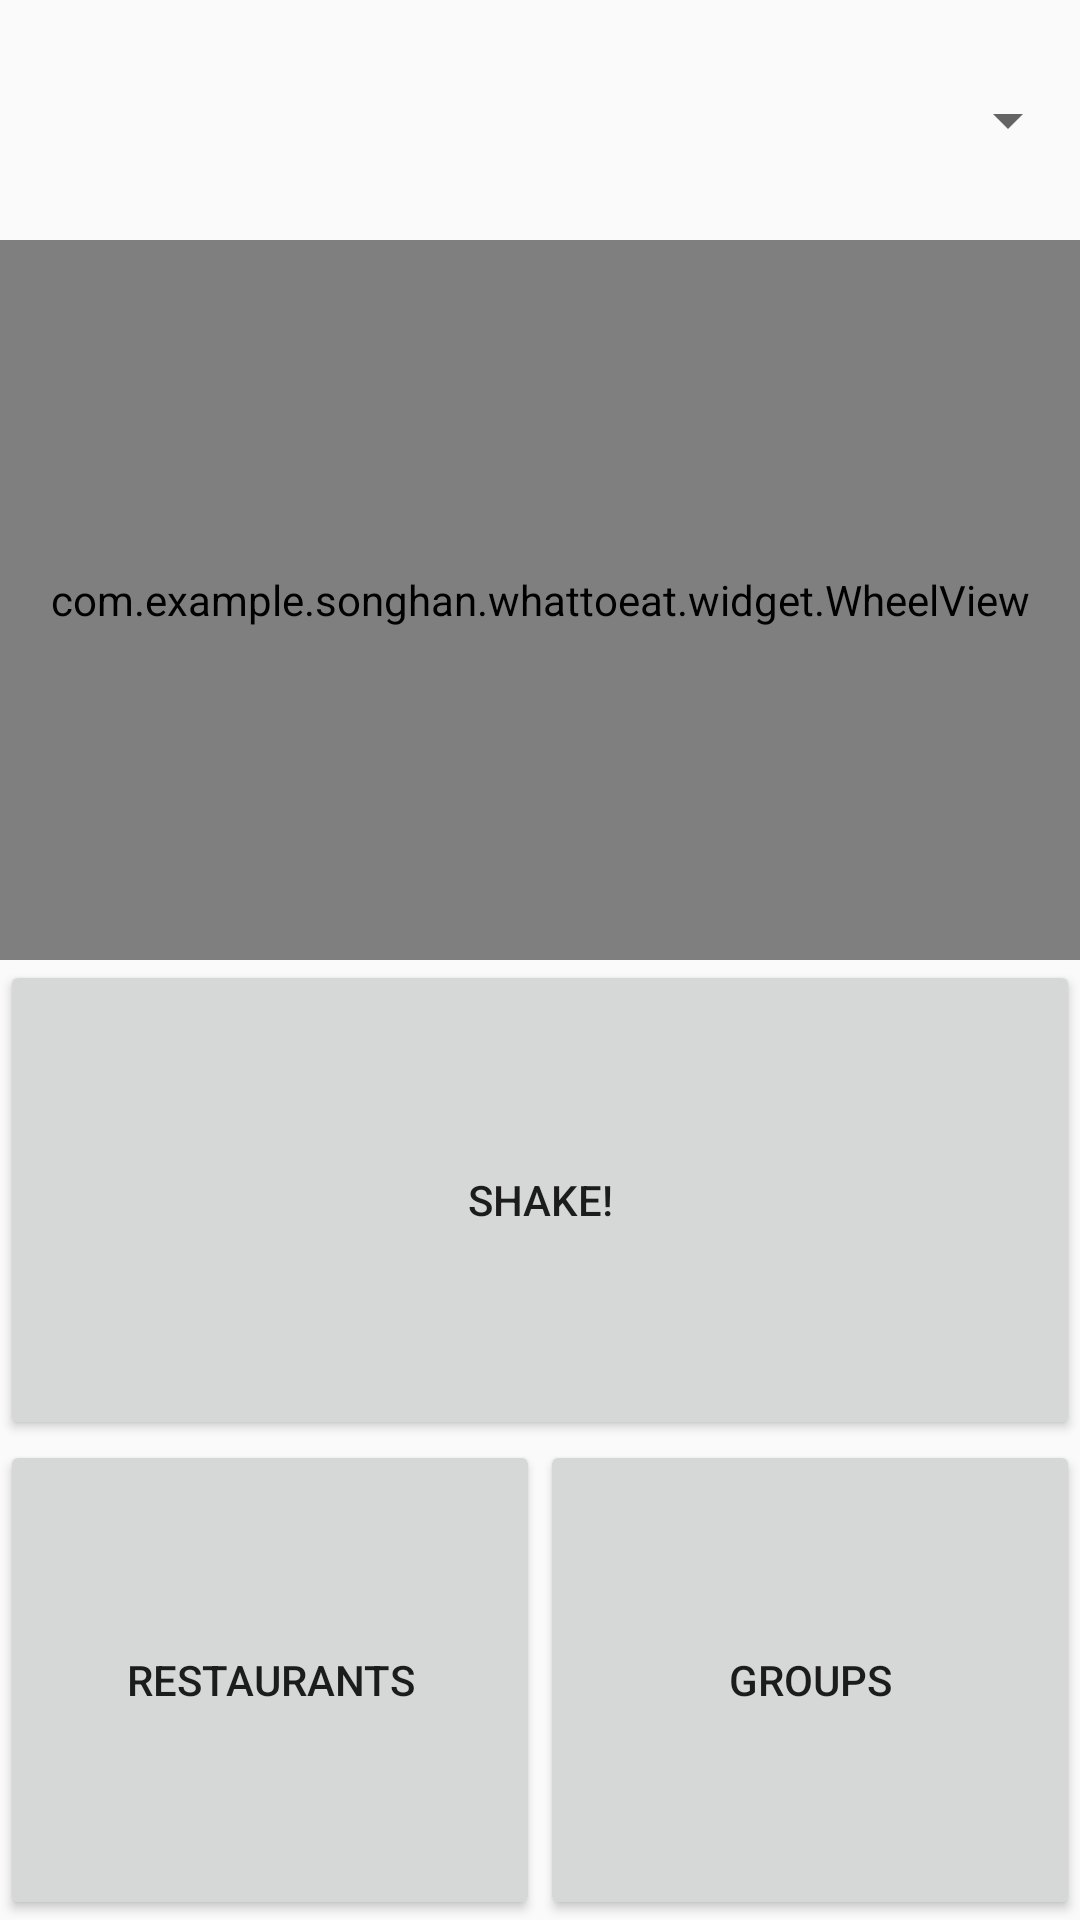

Here is an Android app screen rendered from its layout file. Give the layout XML and the strings, colors and styles it references.
<!-- AndroidManifest.xml: application theme AppTheme -->
<!-- res/layout/fragment_home.xml -->
<?xml version="1.0" encoding="utf-8"?>
<LinearLayout xmlns:android="http://schemas.android.com/apk/res/android"
    android:layout_width="match_parent"
    android:layout_height="match_parent"
    android:orientation="vertical">

    <Spinner
        android:id="@+id/shaker_selector"
        android:layout_width="match_parent"
        android:layout_height="0dp"
        android:layout_weight="1" />

    <com.example.songhan.whattoeat.widget.WheelView
        android:id="@+id/shaker"
        android:layout_width="match_parent"
        android:layout_height="0dp"
        android:layout_weight="3" />

    <Button
        android:id="@+id/button_shake"
        android:layout_width="match_parent"
        android:layout_height="0dp"
        android:layout_weight="2"
        android:text="Shake!" />

    <LinearLayout
        android:layout_width="match_parent"
        android:layout_height="0dp"
        android:layout_weight="2"
        android:orientation="horizontal">

        <Button
            android:id="@+id/button"
            android:layout_width="match_parent"
            android:layout_height="match_parent"
            android:layout_weight="1"
            android:text="Restaurants" />

        <Button
            android:id="@+id/button2"
            android:layout_width="match_parent"
            android:layout_height="match_parent"
            android:layout_gravity="center_horizontal"
            android:layout_weight="1"
            android:text="Groups" />

    </LinearLayout>

</LinearLayout>
<!-- resources referenced by this layout -->
<resources>
  <style name="AppTheme" parent="Theme.AppCompat.Light">
          
          <item name="colorPrimary">@color/colorPrimary</item>
          <item name="colorPrimaryDark">@color/colorPrimaryDark</item>
          <item name="colorAccent">@color/colorAccent</item>
          <item name="windowActionModeOverlay">true</item>
          <item name="actionModeStyle">@style/LStyled.ActionMode</item>
      </style>
  <style name="LStyled.ActionMode" parent="@style/Widget.AppCompat.ActionMode">
          <item name="background">@color/colorPrimary</item>
      </style>
  <!-- not gathered from this repository: default colours our renderer supplied (Android Studio template values) -->
  <color name="colorPrimary">#FF6200EE</color>
  <color name="colorPrimaryDark">#FF3700B3</color>
  <color name="colorAccent">#FF03DAC5</color>
</resources>
